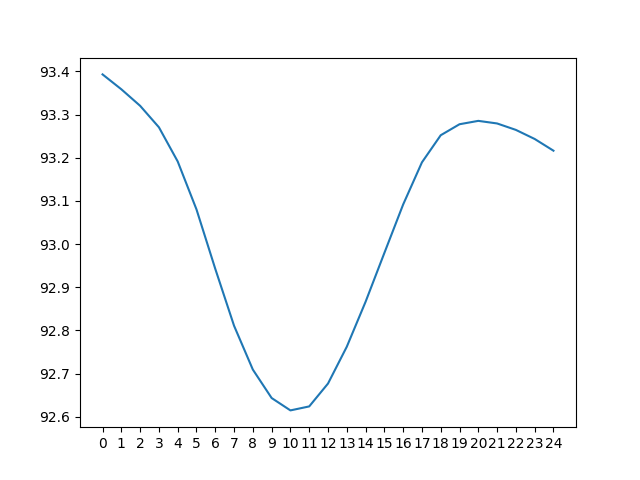

The table this chart was drawn from, first rows:
day 0, day 1, day 2, day 3, day 4, day 5, day 6, day 7, day 8, day 9, day 10, day 11, day 12, day 13, day 14, day 15, day 16, day 17, day 18, day 19, day 20, day 21, day 22, day 23
96.61, 97.55, 98.59, 99.77, 101.1, 103, 106.0, 109.4, 111, 111.4, 111, 110, 108.2, 105.7, 102.6, 98.97, 94.95, 90.85, 89.65, 89.82, 90.05, 90.48, 90.98, 91.43
95.7, 96.54, 97.45, 98.46, 99.59, 101, 102.7, 105.7, 109.3, 110.8, 111.1, 110.7, 109.5, 107.7, 105.3, 102.3, 98.77, 94.74, 90.59, 89.4, 89.56, 89.92, 90.34, 90.72
94.92, 95.66, 96.44, 97.32, 98.31, 99.44, 100.7, 102.4, 105.5, 109, 110.5, 110.8, 110.3, 109.1, 107.3, 105.1, 102.2, 98.56, 94.47, 90.3, 89.14, 89.44, 89.77, 90.06
94.23, 94.86, 95.55, 96.32, 97.18, 98.16, 99.17, 100.5, 102.2, 105.2, 108.7, 110.2, 110.4, 109.8, 108.6, 107.1, 104.9, 101.9, 98.29, 94.19, 90, 89.02, 89.27, 89.49
93.62, 94.18, 94.77, 95.44, 96.2, 97.04, 97.9, 98.96, 100.3, 102, 104.9, 108.3, 109.7, 109.9, 109.4, 108.4, 106.9, 104.6, 101.7, 98.04, 93.9, 89.83, 88.85, 89
93.09, 93.57, 94.1, 94.67, 95.33, 96.07, 96.79, 97.7, 98.78, 100.1, 101.8, 104.5, 107.9, 109.3, 109.5, 109.2, 108.2, 106.7, 104.4, 101.4, 97.78, 93.73, 89.61, 88.57
92.71, 93.05, 93.49, 93.98, 94.57, 95.21, 95.82, 96.6, 97.51, 98.58, 99.87, 101.5, 104.1, 107.4, 108.9, 109.3, 109, 108, 106.4, 104.2, 101.2, 97.62, 93.51, 89.28
94.62, 92.65, 92.97, 93.37, 93.9, 94.44, 94.99, 95.65, 96.41, 97.34, 98.42, 99.58, 101.1, 103.5, 106.9, 108.6, 109.1, 108.8, 107.8, 106.2, 104, 101.1, 97.43, 93.18
98.65, 94.51, 92.57, 92.85, 93.3, 93.77, 94.23, 94.8, 95.45, 96.25, 97.19, 98.15, 99.2, 100.6, 103.1, 106.7, 108.5, 108.9, 108.5, 107.6, 106, 103.8, 100.9, 97.12
102.5, 98.54, 94.38, 92.45, 92.78, 93.17, 93.55, 94.05, 94.62, 95.3, 96.12, 96.93, 97.78, 98.75, 100.2, 102.9, 106.5, 108.2, 108.7, 108.4, 107.4, 105.9, 103.7, 100.6
106, 102.4, 98.42, 94.19, 92.38, 92.65, 92.96, 93.38, 93.87, 94.49, 95.19, 95.87, 96.56, 97.33, 98.38, 99.97, 102.6, 106.2, 108, 108.5, 108.2, 107.3, 105.7, 103.4
108.7, 105.8, 102.3, 98.22, 94.06, 92.24, 92.46, 92.79, 93.21, 93.75, 94.38, 94.93, 95.51, 96.13, 96.97, 98.16, 99.78, 102.4, 105.9, 107.8, 108.3, 108.1, 107.1, 105.5
110.8, 108.6, 105.7, 102.1, 98.06, 93.85, 92.05, 92.28, 92.62, 93.1, 93.65, 94.13, 94.58, 95.08, 95.78, 96.76, 97.99, 99.54, 102.1, 105.7, 107.6, 108.2, 107.9, 106.9
112.2, 110.6, 108.5, 105.5, 101.9, 97.82, 93.59, 91.88, 92.12, 92.51, 93.01, 93.4, 93.77, 94.14, 94.74, 95.58, 96.6, 97.77, 99.29, 101.8, 105.5, 107.5, 108, 107.7
113, 112, 110.5, 108.2, 105.3, 101.7, 97.56, 93.38, 91.72, 92.02, 92.42, 92.76, 93.05, 93.33, 93.82, 94.53, 95.43, 96.37, 97.54, 99.05, 101.6, 105.3, 107.3, 107.8
113.1, 112.8, 111.9, 110.3, 108, 105.1, 101.4, 97.37, 93.16, 91.62, 91.93, 92.17, 92.4, 92.61, 93.02, 93.62, 94.39, 95.21, 96.16, 97.28, 98.86, 101.4, 105.1, 107.1
112.5, 113, 112.7, 111.6, 110.1, 107.8, 104.8, 101.2, 97.15, 93, 91.53, 91.68, 91.81, 91.96, 92.29, 92.81, 93.48, 94.18, 95, 95.9, 97.09, 98.71, 101.2, 104.8
110.9, 112.4, 112.8, 112.4, 111.4, 109.8, 107.5, 104.6, 101, 96.94, 92.82, 91.27, 91.32, 91.37, 91.65, 92.1, 92.68, 93.27, 93.96, 94.73, 95.72, 96.95, 98.47, 100.9
107.3, 110.8, 112.2, 112.5, 112.2, 111.1, 109.5, 107.4, 104.4, 100.8, 96.71, 92.49, 90.91, 90.88, 91.06, 91.45, 91.97, 92.49, 93.05, 93.69, 94.56, 95.58, 96.72, 98.23
103.7, 107.1, 110.6, 111.9, 112.3, 111.9, 110.9, 109.4, 107.2, 104.2, 100.5, 96.36, 92.08, 90.48, 90.58, 90.87, 91.33, 91.77, 92.26, 92.78, 93.52, 94.41, 95.33, 96.48
101.6, 103.6, 106.9, 110.3, 111.7, 112, 111.6, 110.7, 109.2, 106.9, 103.9, 100.1, 95.95, 91.61, 90.18, 90.38, 90.76, 91.13, 91.54, 91.99, 92.62, 93.38, 94.17, 95.11
100, 101.5, 103.4, 106.6, 110, 111.4, 111.8, 111.5, 110.5, 108.9, 106.6, 103.5, 99.71, 95.48, 91.26, 89.98, 90.27, 90.56, 90.89, 91.27, 91.83, 92.48, 93.13, 93.96
98.71, 99.9, 101.3, 103.2, 106.3, 109.7, 111.2, 111.6, 111.3, 110.3, 108.6, 106.2, 103.1, 99.25, 95.17, 91.03, 89.86, 90.07, 90.31, 90.62, 91.13, 91.69, 92.21, 92.91
97.55, 98.59, 99.77, 101.1, 103, 106.0, 109.4, 111, 111.4, 111, 110, 108.2, 105.7, 102.6, 98.97, 94.95, 90.85, 89.65, 89.82, 90.05, 90.48, 90.98, 91.43, 92.01
96.54, 97.45, 98.46, 99.59, 101, 102.7, 105.7, 109.3, 110.8, 111.1, 110.7, 109.5, 107.7, 105.3, 102.3, 98.77, 94.74, 90.59, 89.4, 89.56, 89.92, 90.34, 90.72, 91.23
